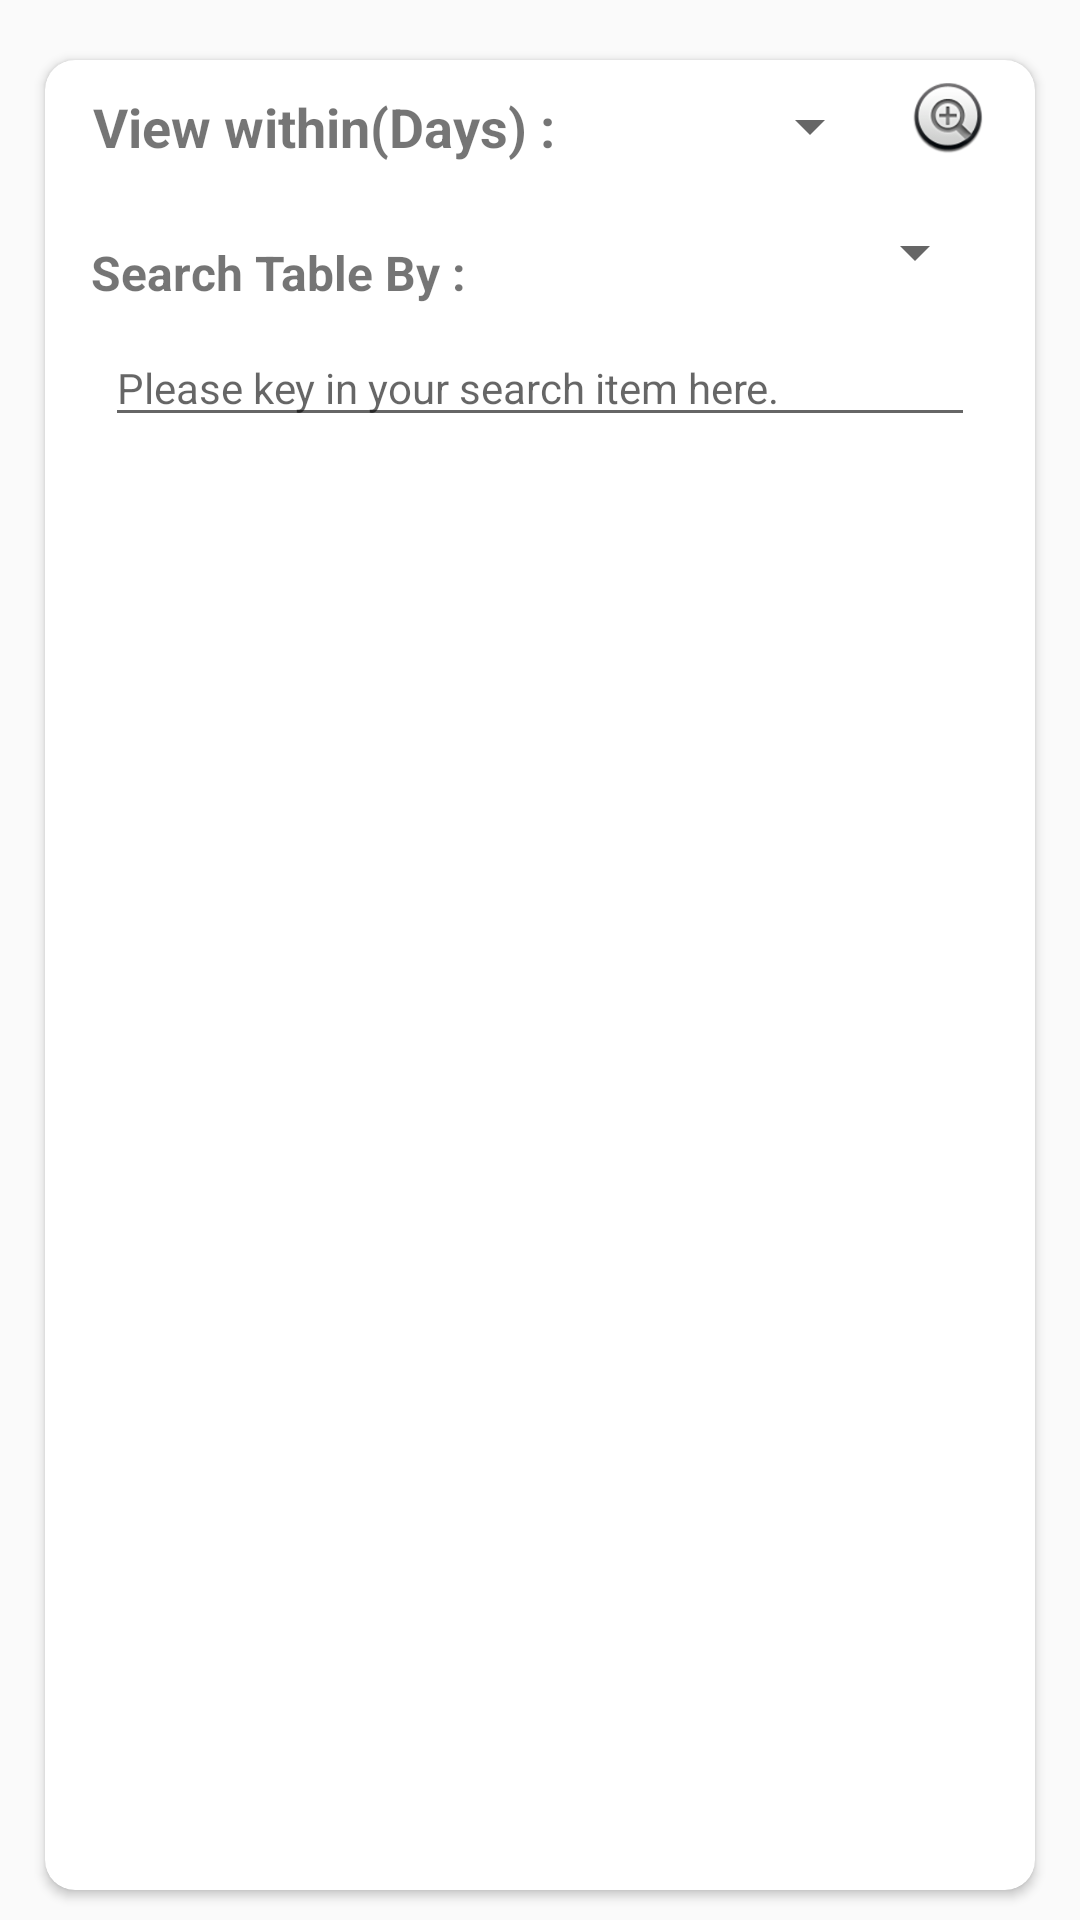

Layout XML and referenced resources for this Android screen:
<!-- AndroidManifest.xml: application theme MyMaterialThemeActionBar -->
<!-- res/layout/activity_view_loan.xml -->
<?xml version="1.0" encoding="utf-8"?>
<androidx.constraintlayout.widget.ConstraintLayout xmlns:android="http://schemas.android.com/apk/res/android"
    xmlns:app="http://schemas.android.com/apk/res-auto"
    xmlns:tools="http://schemas.android.com/tools"
    android:layout_width="match_parent"
    android:layout_height="match_parent"
    tools:context=".Loan.ViewLoanActivity">


    <androidx.cardview.widget.CardView
        android:layout_width="0dp"
        android:layout_height="0dp"
        android:layout_marginStart="15dp"
        android:layout_marginTop="20dp"
        android:layout_marginEnd="15dp"
        android:layout_marginBottom="10dp"
        app:cardCornerRadius="10dp"
        app:layout_constraintBottom_toBottomOf="parent"
        app:layout_constraintEnd_toEndOf="parent"
        app:layout_constraintStart_toStartOf="parent"
        app:layout_constraintTop_toTopOf="parent">

        <androidx.constraintlayout.widget.ConstraintLayout
            android:layout_width="match_parent"
            android:layout_height="match_parent">

            <Spinner
                android:id="@+id/viewSpinnerLoanView"
                android:layout_width="0dp"
                android:layout_height="wrap_content"
                android:layout_marginStart="16dp"
                android:layout_marginEnd="16dp"
                app:layout_constraintEnd_toEndOf="parent"
                app:layout_constraintStart_toEndOf="@+id/txtSearchLoanTable"
                app:layout_constraintTop_toTopOf="@+id/txtSearchLoanTable" />

            <TextView
                android:id="@+id/txtViewLoanDoc"
                android:layout_width="0dp"
                android:layout_height="wrap_content"
                android:layout_marginStart="16dp"
                android:layout_marginTop="10dp"
                android:text="View within(Days) : "
                android:textSize="18sp"
                android:textStyle="bold"
                app:layout_constraintStart_toStartOf="parent"
                app:layout_constraintTop_toTopOf="parent" />

            <TextView
                android:id="@+id/txtSearchLoanTable"
                android:layout_width="wrap_content"
                android:layout_height="wrap_content"
                android:layout_marginStart="7dp"
                android:layout_marginTop="52dp"
                android:gravity="right"
                android:padding="8dp"
                android:text="Search Table By : "
                android:textSize="16sp"
                android:textStyle="bold"
                app:layout_constraintStart_toStartOf="parent"
                app:layout_constraintTop_toTopOf="parent" />

            <EditText
                android:id="@+id/loanViewSearchET"
                android:layout_width="0dp"
                android:layout_height="wrap_content"
                android:layout_marginStart="20dp"
                android:layout_marginEnd="20dp"
                android:ems="10"
                android:hint="Please key in your search item here."
                android:inputType="textPersonName"
                android:textSize="14sp"
                app:layout_constraintEnd_toEndOf="parent"
                app:layout_constraintHorizontal_bias="0.0"
                app:layout_constraintStart_toStartOf="parent"
                app:layout_constraintTop_toBottomOf="@+id/txtSearchLoanTable" />

            <androidx.constraintlayout.widget.ConstraintLayout
                android:id="@+id/consLayout"
                android:layout_width="0dp"
                android:layout_height="0dp"
                android:layout_marginStart="10dp"
                android:layout_marginTop="5dp"
                android:layout_marginEnd="10dp"
                android:layout_marginBottom="15dp"
                app:layout_constraintBottom_toBottomOf="parent"
                app:layout_constraintEnd_toEndOf="parent"
                app:layout_constraintStart_toStartOf="parent"
                app:layout_constraintTop_toBottomOf="@+id/loanViewSearchET">

                <HorizontalScrollView
                    android:id="@+id/horizontalScrollView"
                    android:layout_width="0dp"
                    android:layout_height="0dp"
                    android:layout_marginStart="10dp"
                    android:layout_marginTop="10dp"
                    android:layout_marginEnd="10dp"
                    android:layout_marginBottom="8dp"
                    android:fillViewport="true"
                    app:layout_constraintBottom_toBottomOf="parent"
                    app:layout_constraintEnd_toEndOf="parent"
                    app:layout_constraintHorizontal_bias="0.0"
                    app:layout_constraintStart_toStartOf="parent"
                    app:layout_constraintTop_toTopOf="parent">

                    <LinearLayout
                        android:layout_width="match_parent"
                        android:layout_height="match_parent"
                        android:orientation="vertical">

                        <androidx.recyclerview.widget.RecyclerView
                            android:id="@+id/headerData"
                            android:layout_width="match_parent"
                            android:layout_height="wrap_content" />

                        <androidx.recyclerview.widget.RecyclerView
                            android:id="@+id/bodyData"
                            android:layout_width="match_parent"
                            android:layout_height="wrap_content" />
                    </LinearLayout>
                </HorizontalScrollView>

            </androidx.constraintlayout.widget.ConstraintLayout>

            <Spinner
                android:id="@+id/spinnerDay"
                android:layout_width="0dp"
                android:layout_height="wrap_content"
                android:layout_marginStart="16dp"
                android:layout_marginEnd="10dp"
                app:layout_constraintEnd_toStartOf="@+id/searchViewLoanDoc"
                app:layout_constraintStart_toEndOf="@+id/txtViewLoanDoc"
                app:layout_constraintTop_toTopOf="@+id/txtViewLoanDoc" />

            <ImageView
                android:id="@+id/searchViewLoanDoc"
                android:layout_width="41dp"
                android:layout_height="39dp"
                app:layout_constraintEnd_toEndOf="parent"
                app:layout_constraintTop_toTopOf="parent"
                app:srcCompat="@android:drawable/btn_plus" />

        </androidx.constraintlayout.widget.ConstraintLayout>
    </androidx.cardview.widget.CardView>


</androidx.constraintlayout.widget.ConstraintLayout>
<!-- resources referenced by this layout -->
<resources>
  <style name="MyMaterialThemeActionBar" parent="MyMaterialThemeActionBar.Base">
  
      </style>
  <style name="MyMaterialThemeActionBar.Base" parent="Theme.AppCompat.Light.DarkActionBar">
          <item name="windowNoTitle">false</item>
          <item name="windowActionBar">true</item>
          <item name="colorPrimary">@color/satoColor</item>
          <item name="colorPrimaryDark">@color/othersatoColor</item>
          <item name="colorAccent">@color/satoColor</item>
      </style>
  <color name="satoColor">#214497</color>
  <color name="othersatoColor">#191970</color>
</resources>
